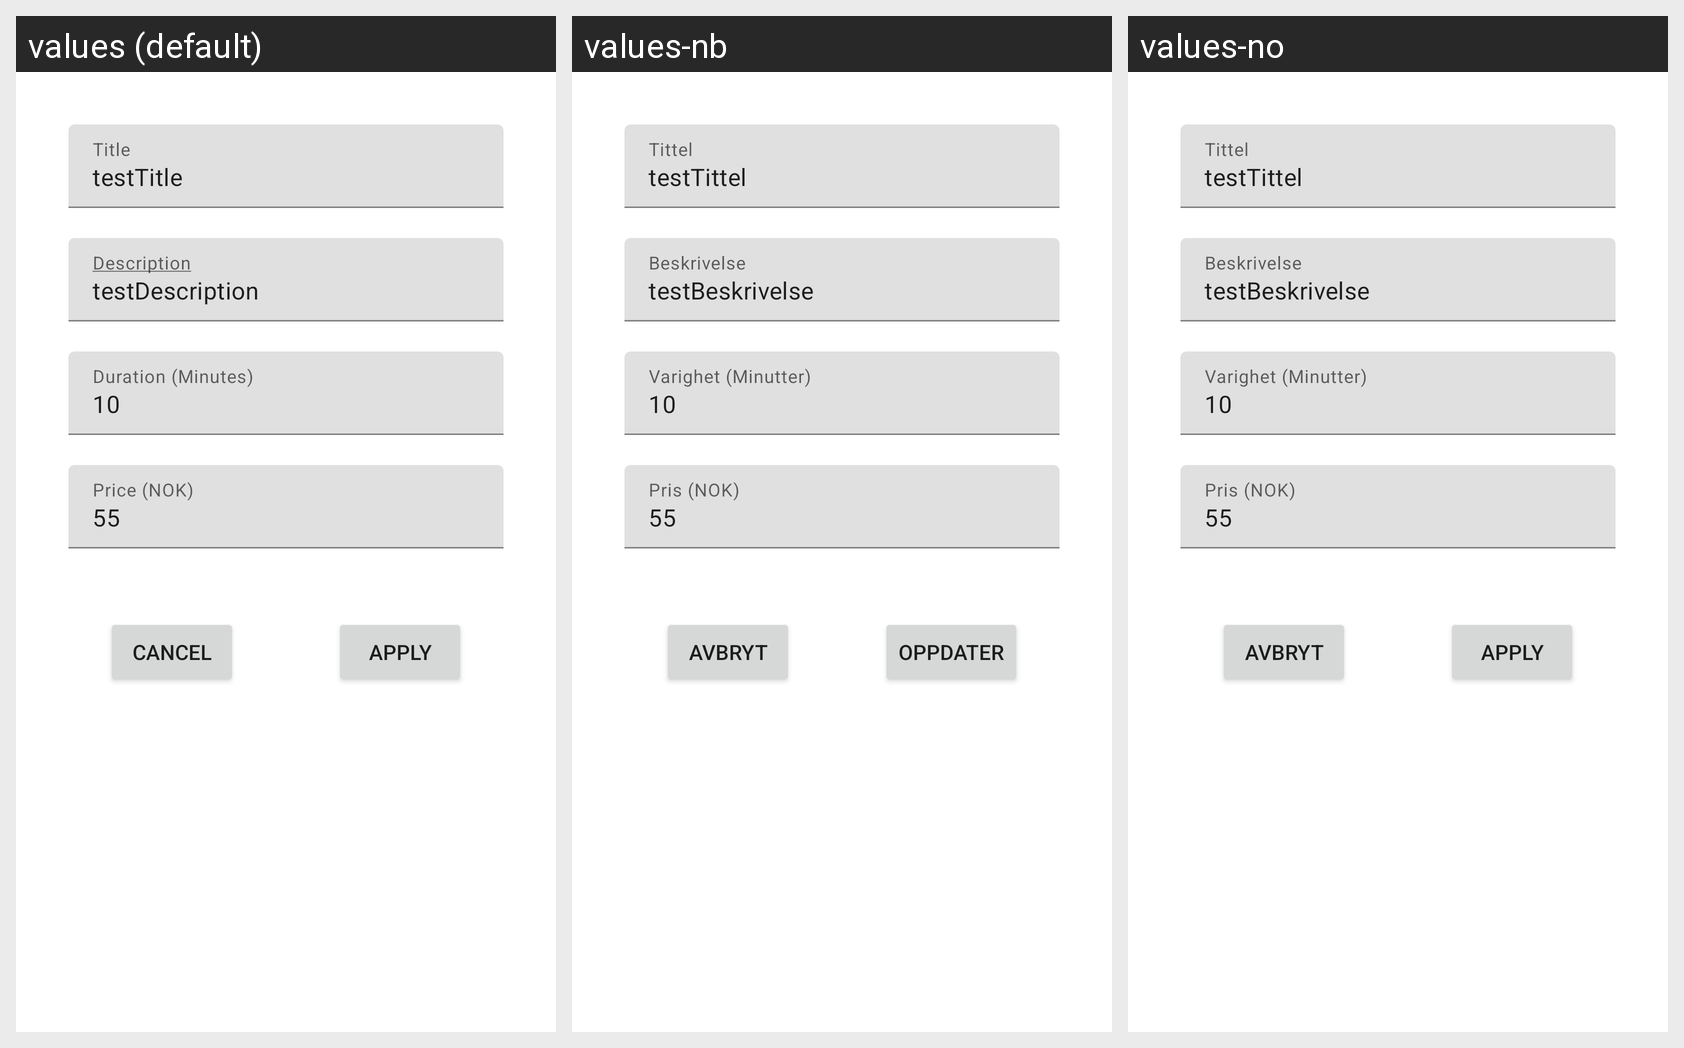

Strings drawn on this Android screen and how each of the app's shown locales translates them:
Android screen res/layout/fragment_edit_service.xml rendered under 3 locales, left to right: values (default), values-nb, values-no. Device: Nexus 5 (rendered at 1080×1920; each locale shown at half size, 540×960, under a caption strip naming it); theme Theme.CrmWebAppAndroid.
Strings drawn on this screen, with the default value and each locale's value (text and hints the layout hard-codes, and strings that could not be matched under every locale, appear in the picture but are not listed):

hintTitle
  values: Title
  values-nb: Tittel
  values-no: Tittel

testTitle
  values: testTitle
  values-nb: testTittel
  values-no: testTittel

hintDescription
  values: Description
  values-nb: Beskrivelse
  values-no: Beskrivelse

testDescription
  values: testDescription
  values-nb: testBeskrivelse
  values-no: testBeskrivelse

hintDuration
  values: Duration (Minutes)
  values-nb: Varighet (Minutter)
  values-no: Varighet (Minutter)

testDuration
  values: 10
  values-nb: 10
  values-no: 10

hintPrice
  values: Price (NOK)
  values-nb: Pris (NOK)
  values-no: Pris (NOK)

testPrice
  values: 55
  values-nb: 55
  values-no: 55

btnCancel
  values: Cancel
  values-nb: Avbryt
  values-no: Avbryt

btnApply
  values: Apply
  values-nb: Oppdater
  values-no: Apply
